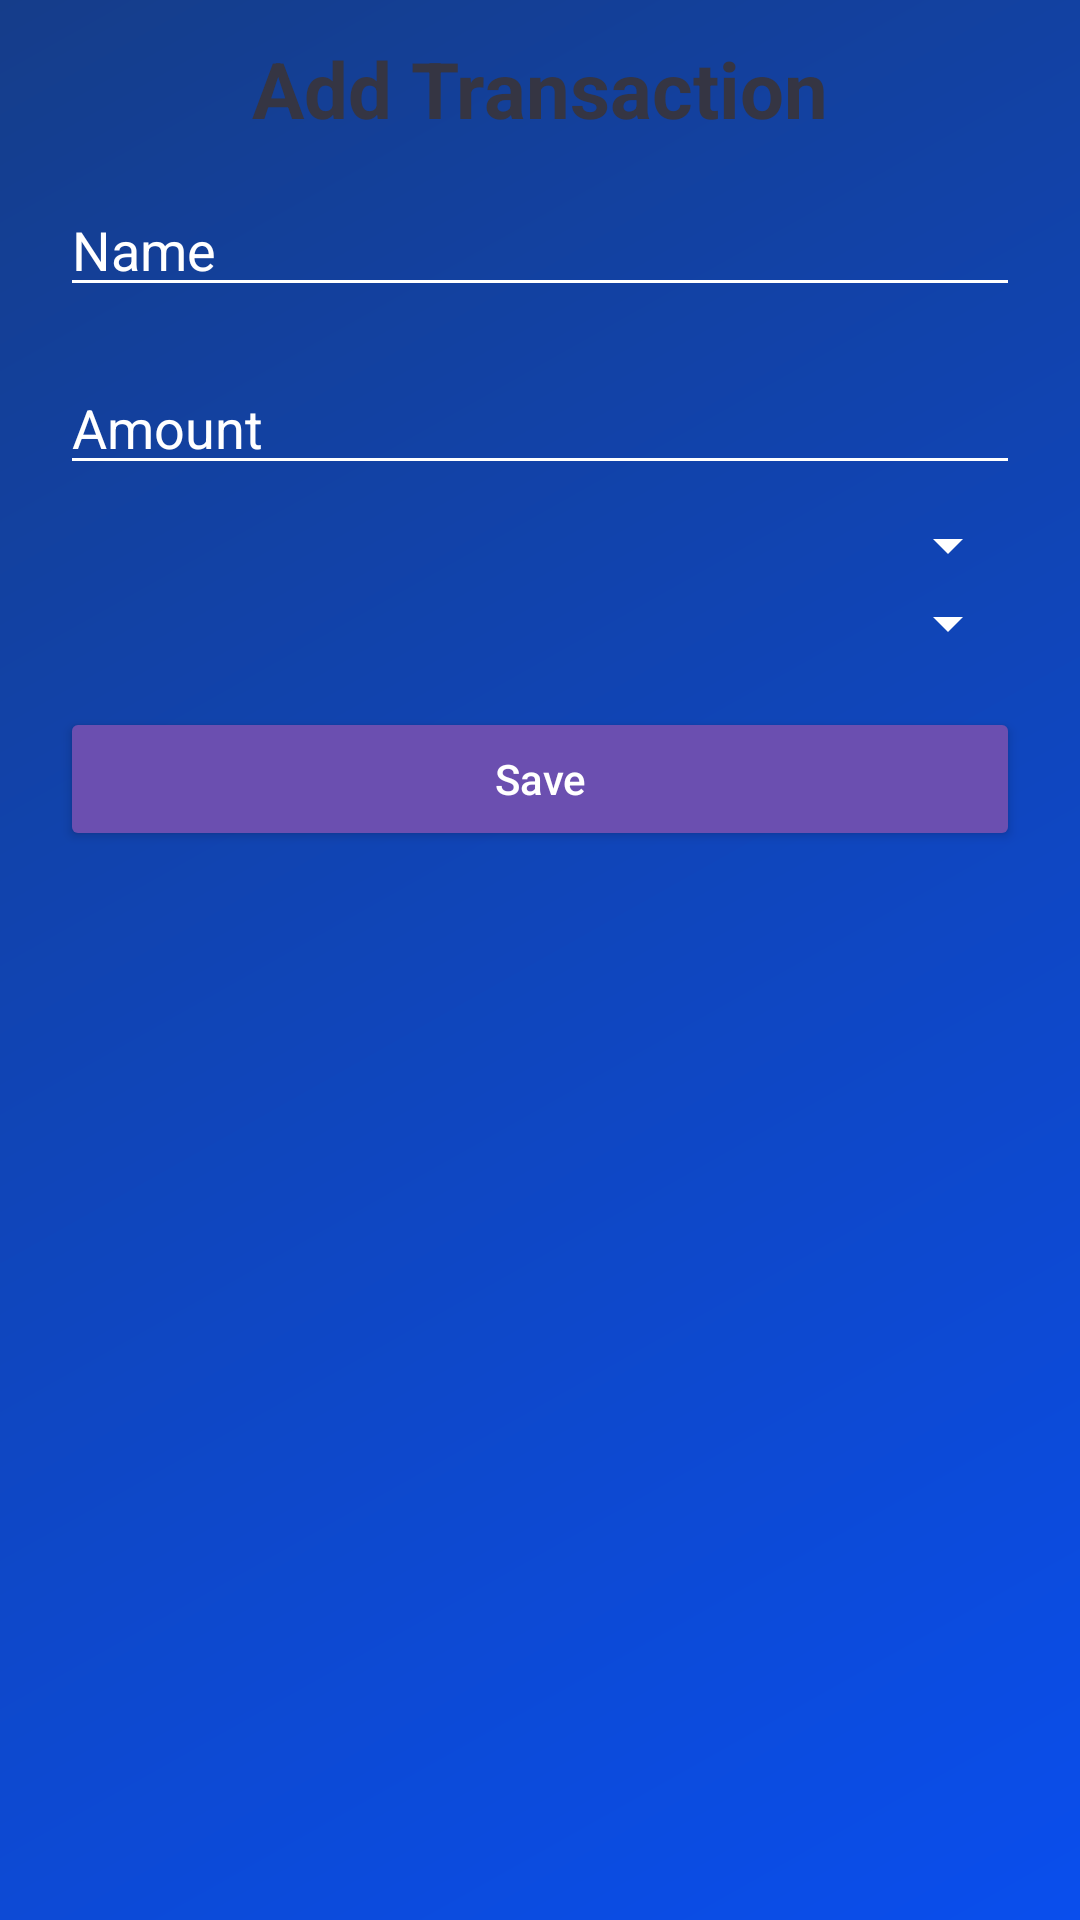

Layout XML and referenced resources for this Android screen:
<!-- AndroidManifest.xml: application theme Theme.ExpenseEye -->
<!-- res/layout/dialog_add_transaction.xml -->
<?xml version="1.0" encoding="utf-8"?>
<LinearLayout xmlns:android="http://schemas.android.com/apk/res/android"
    android:layout_width="match_parent"
    android:layout_height="wrap_content"
    android:orientation="vertical"
    android:paddingStart="20dp"
    android:paddingTop="12dp"
    android:paddingEnd="20dp"
    android:paddingBottom="20dp">

    <TextView
        android:layout_width="match_parent"
        android:layout_height="wrap_content"
        android:gravity="center"
        android:text="Add Transaction"
        android:textColor="#353543"
        android:textSize="26sp"
        android:textStyle="bold" />

    <EditText
        android:id="@+id/input_name"
        android:layout_width="match_parent"
        android:layout_height="wrap_content"
        android:layout_marginTop="14dp"
        android:hint="Name"
        android:inputType="text"
        android:maxLines="1"
        android:textSize="18sp" />

    <EditText
        android:id="@+id/input_amount"
        android:layout_width="match_parent"
        android:layout_height="wrap_content"
        android:layout_marginTop="18dp"
        android:hint="Amount"
        android:inputType="numberDecimal"
        android:maxLines="1"
        android:textSize="18sp" />

    <Spinner
        android:id="@+id/account_spinner"
        android:layout_width="match_parent"
        android:layout_height="wrap_content"
        android:layout_marginTop="8dp" />

    <Spinner
        android:id="@+id/category_spinner"
        android:layout_width="match_parent"
        android:layout_height="wrap_content"
        android:layout_marginTop="2dp" />

    <Button
        android:id="@+id/save_transaction"
        android:layout_width="match_parent"
        android:layout_height="wrap_content"
        android:layout_marginTop="16dp"
        android:backgroundTint="#6B4FB0"
        android:text="Save"
        android:textAllCaps="false"
        android:textColor="#FFFFFF" />

</LinearLayout>
<!-- resources referenced by this layout -->
<resources>
  <style name="Theme.ExpenseEye" parent="Theme.MaterialComponents.DayNight.NoActionBar">
          <item name="android:textColor">#FFFFFF</item>
      <item name="android:windowBackground">@drawable/bg_reports_gradient</item>
          <item name="android:textColorPrimary">#FFFFFF</item>
          <item name="colorControlNormal">#FFFFFF</item>
          <item name="android:textColorHint">#FFFFFF</item>
          <item name="colorPrimary">#1F51FF</item>
          <item name="colorSecondary">#FFFFFF</item>
          <item name="colorControlActivated">#1F51FF</item>
  
      </style>
  <!-- drawable bg_reports_gradient (drawable) -->
  <?xml version="1.0" encoding="utf-8"?>
  <shape xmlns:android="http://schemas.android.com/apk/res/android">
      <gradient
          android:angle="315"
          android:endColor="#0A4EED"
          android:startColor="#153D8A" />
  </shape>
</resources>
